Dataset: gemstone (GitHub, minh-me/train-model). Classes: alexandrite, almandine, amazonite, amber, amethyst, ametrine, andalusite, andradite, aquamarine, green aventurine, yellow aventurine, benitoite, golden beryl, bixbite, bloodstone, blue lace agate, carnelian, cats eye, chalcedony, blue chalcedony, chrome diopside, chrysoberyl, chrysocolla, chrysoprase, citrine, coral, danburite, diamond, diaspore, dumortierite, emerald, fluorite, red garnet, goshenite, grossular, hessonite, hiddenite, iolite, jade, jasper, kunzite, kyanite, labradorite, lapis lazuli, larimar, malachite, moonstone, morganite, black onyx, green onyx, red onyx, opal, pearl, peridot, prehnite, pyrite, pyrope, beer quartz, lemon quartz, rose quartz, rutilated quartz, smoky quartz, rhodochrosite, rhodolite, rhodonite, ruby, blue sapphire, pink sapphire, purple sapphire, yellow sapphire, scapolite, serpentine, sodalite, spessartite, sphene, spinel, spodumene, sunstone, tanzanite, tigers eye, topaz, tourmaline, tsavorite, turquoise, variscite, zircon, zoisite.

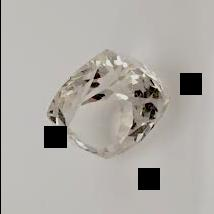
Label: morganite

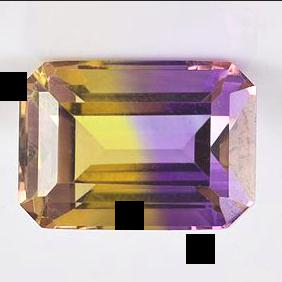
Label: ametrine

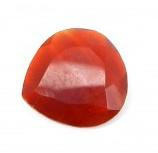
Label: red onyx

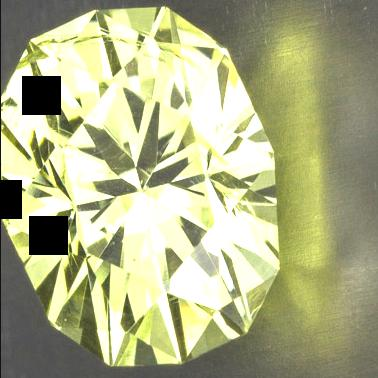
Label: grossular

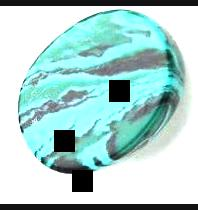
Label: malachite

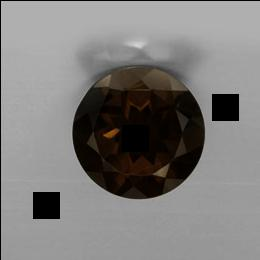
Label: smoky quartz
